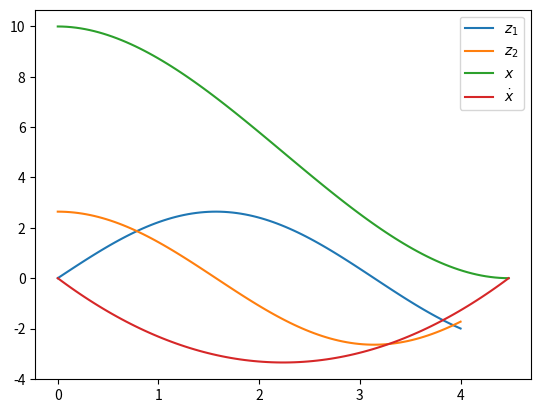

The script that saved this image:
from scipy.integrate import solve_bvp
import numpy as np
import matplotlib.pyplot as plt

def g(t, z):
    # Dynamics ż = g(z,t)
    return np.vstack((z[1], -z[0]))

def l(z0, zf):
    # Boundary conditions in standard form: l(z0, zf) = 0
    return np.array([z0[0], zf[0] + 2])

# Time mesh and initial guess for z(t)
t_mesh = np.linspace(0, 4, 5)
z_guess = np.zeros((2, t_mesh.size))

# Solve TPBVP using solve_bvp from SciPy
sol = solve_bvp(g, l, t_mesh, z_guess)

# Plot solution
t_plot = np.linspace(0, 4, 100)
z_plot = sol.sol(t_plot)
plt.plot(t_plot, z_plot[0], label=r"$z_1$")
plt.plot(t_plot, z_plot[1], label=r"$z_2$")
plt.legend()
plt.show()

def free_final_time_double_integrator(t, z, β=1):
    """
    Set of first-order differential equations that describe the necessary optimality 
    conditions for the double integrator free final time optimal control problem.
    
    Parameters
    ----------
    t : time
    z : state vector, [x1, x2, p1, p2, tf]
    β : control cost weight

    Returns
    -------
    dz/dt : time derivative of the state
    """
    x1, x2, p1, p2, tf = z
    u = -p2 / β
    return tf * np.array([x2, u, np.zeros_like(t), -p1, np.zeros_like(t)])

def free_final_time_double_integrator_bcs(z0, zf, α=1, β=1):
    """
    Boundary conditions for the necessary optimality conditions for the double integrator 
    free final time optimal control problem.
    
    Parameters
    ----------
    z0 : initial state conditions
    zf : final state conditions
    α : final time weight
    β : control cost weight

    Returns
    -------
    l(z0, zf) : boundary conditions in the standard form  l(z0, zf) = 0
    """
    x1_0, x2_0, p1_0, p2_0, tf_0 = z0
    x1_f, x2_f, p1_f, p2_f, tf_f = zf
    u_f = -p2_f / β
    return np.array([x1_0 - 10, x2_0, x1_f, x2_f, 0.5 * β * u_f**2 + p1_f * x2_f + p2_f * u_f + α * tf_f])

# Specify problem parameters
α = 1
β = 1
N = 20

# Build initial time mesh and initial guess for state variables
tau_mesh = np.linspace(0, 1, N + 1)
z_initial_guess = np.array([np.linspace(10, 0, N + 1),
                  np.zeros(N + 1),
                  np.zeros(N + 1),
                  np.zeros(N + 1),
                  np.ones(N + 1)])

# Solve TPBVP
sol = solve_bvp(
        fun=lambda t, z : free_final_time_double_integrator(t, z, β=β), 
        bc=lambda z0, zf : free_final_time_double_integrator_bcs(z0, zf, α=α, β=β), 
        x=tau_mesh,
        y=z_initial_guess)
print(f"Solver success: {sol.success}")
tf = sol.y[-1, 0]
print(f"Computed optimal final time: {tf}")

# Plot solution, note we have to convert back from the normalized time, τ, to the real time
tau_plot = np.linspace(0, 1, 100)
t_plot = tf * tau_plot
z_plot = sol.sol(tau_plot)
plt.plot(t_plot, z_plot[0,:], label=r"$x$")
plt.plot(t_plot, z_plot[1,:], label=r"$\dot{x}$")
plt.legend()
plt.show()

